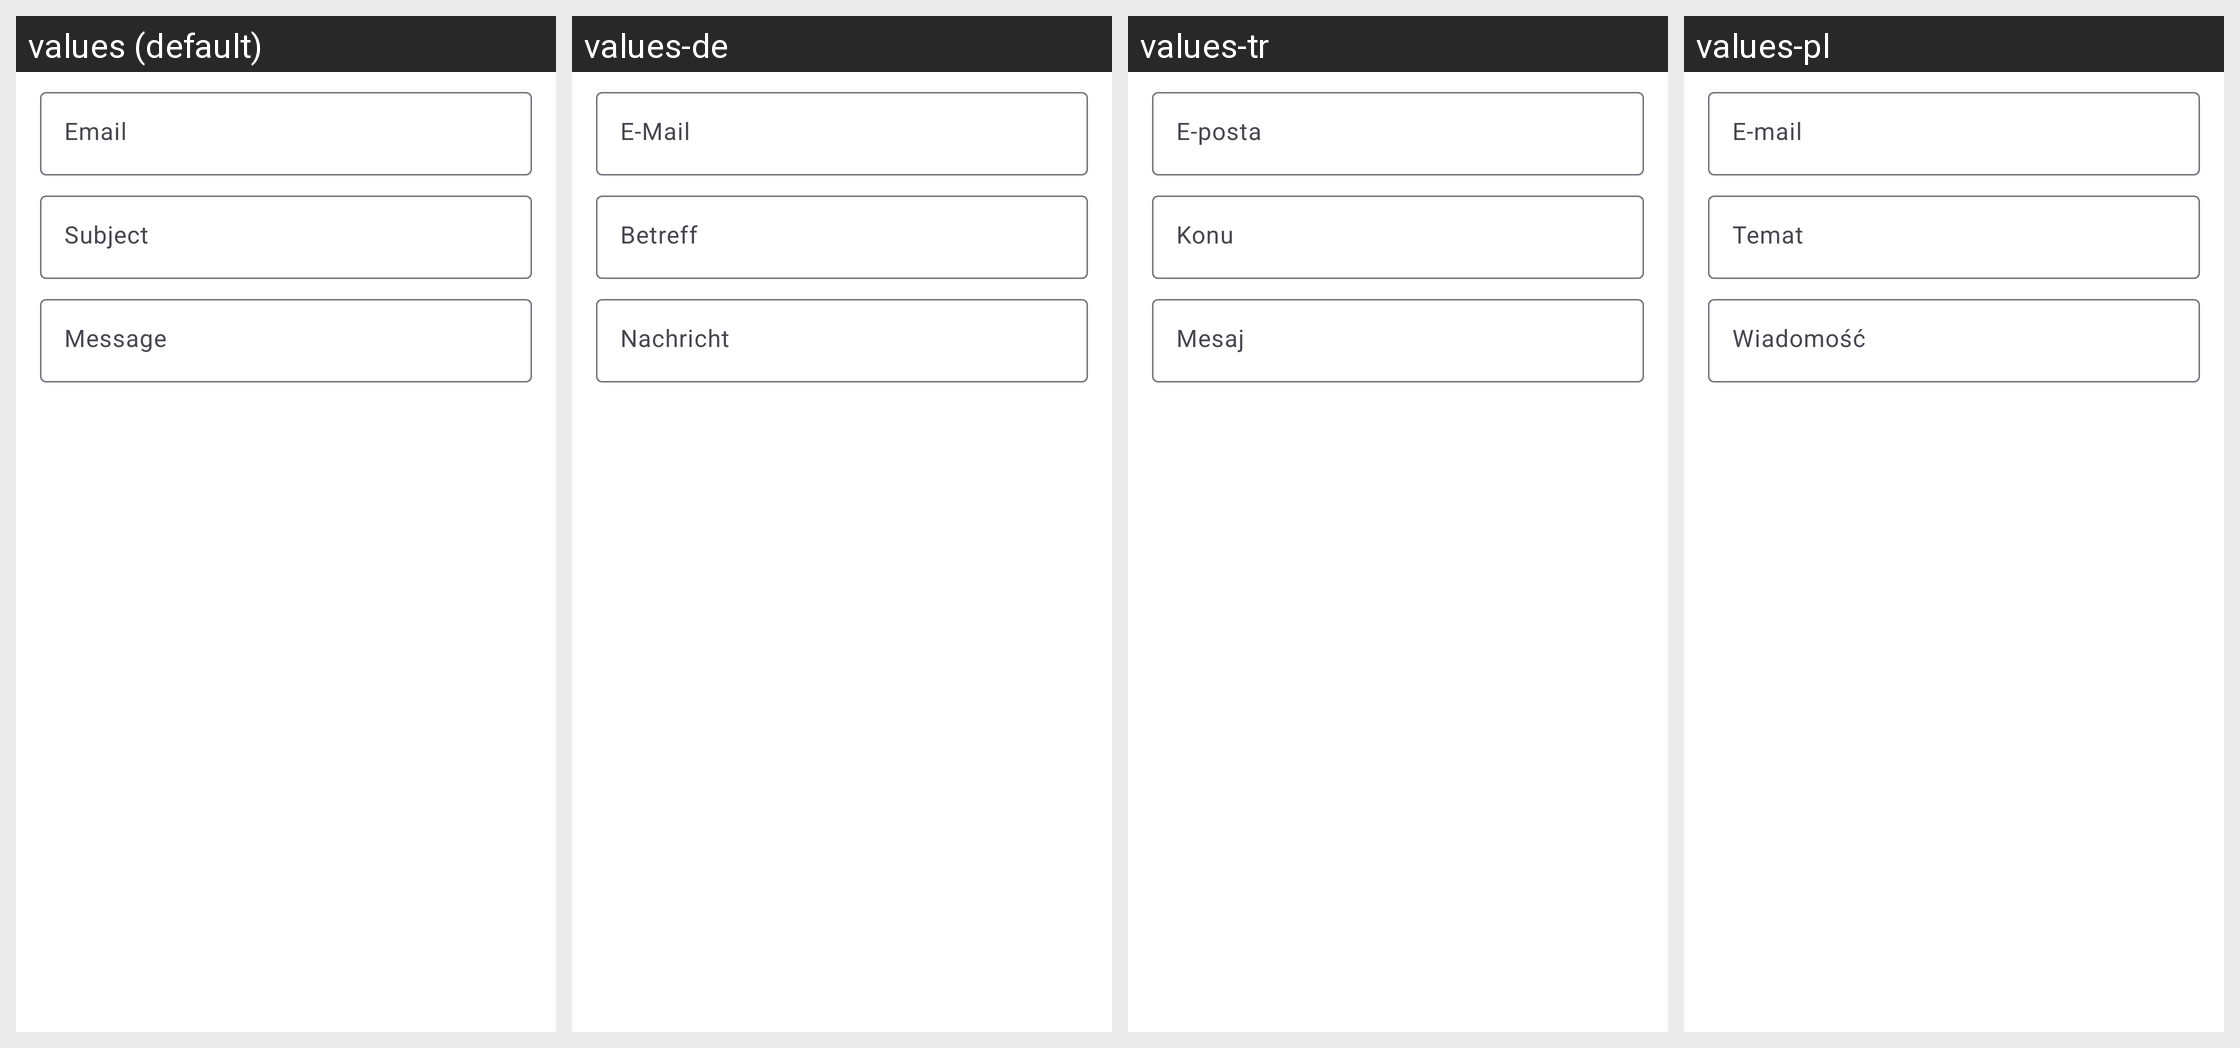

Translations of the strings shown on this Android screen, per locale in the grid:
Android screen res/layout/fragment_create_qr_code_email.xml rendered under 4 locales, left to right: values (default), values-de, values-tr, values-pl. Device: Nexus 5 (rendered at 1080×1920; each locale shown at half size, 540×960, under a caption strip naming it); theme AppTheme.
Other locales in the repository, not shown: values-bg, values-es, values-fr, values-hi, values-hu, values-in, values-it, values-ja, values-ro, values-ru, values-sv, values-uk.
Strings drawn on this screen, with the default value and each locale's value (text and hints the layout hard-codes, and strings that could not be matched under every locale, appear in the picture but are not listed):

email
  values: Email
  values-de: E-Mail
  values-tr: E-posta
  values-pl: E-mail

hint_subject
  values: Subject
  values-de: Betreff
  values-tr: Konu
  values-pl: Temat

hint_message
  values: Message
  values-de: Nachricht
  values-tr: Mesaj
  values-pl: Wiadomość
